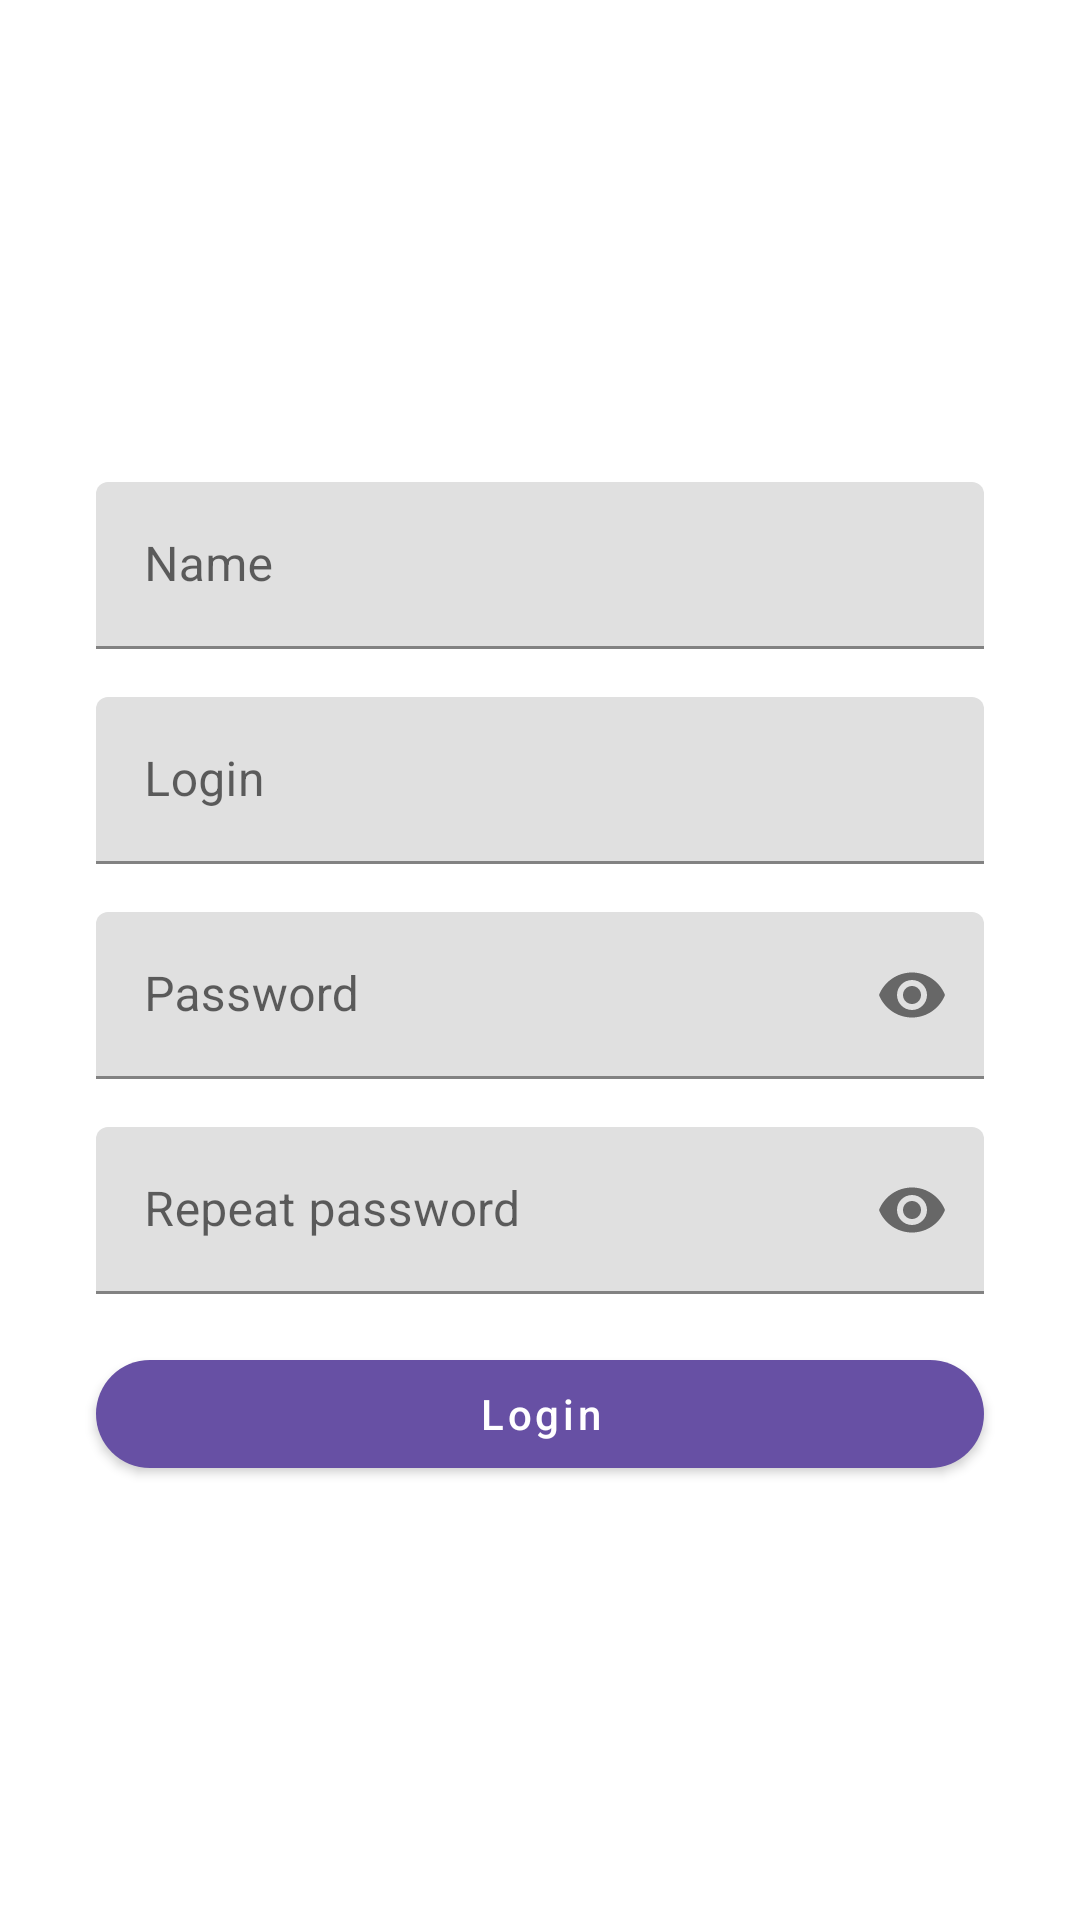

Layout XML and referenced resources for this Android screen:
<!-- AndroidManifest.xml: application theme Theme.NeWork -->
<!-- res/layout/fragment_sign_up.xml -->
<?xml version="1.0" encoding="utf-8"?>
<LinearLayout xmlns:android="http://schemas.android.com/apk/res/android"
    xmlns:tools="http://schemas.android.com/tools"
    android:layout_width="match_parent"
    android:layout_height="match_parent"
    android:orientation="vertical"
    android:gravity="center"
    xmlns:app="http://schemas.android.com/apk/res-auto"
    tools:context=".activity.auth.SignUpFragment"
    >

        <ImageView
            android:id="@+id/photo"
            android:layout_width="wrap_content"
            android:layout_height="wrap_content"
            android:layout_gravity="center_horizontal"
            android:src="@drawable/monogram"
            android:background="@android:color/transparent"
            android:contentDescription="@string/description_photo"
            />
        <com.google.android.material.textfield.TextInputLayout
            android:layout_width="match_parent"
            android:layout_height="wrap_content"
            android:layout_marginTop="@dimen/common_spacing"
            android:layout_marginStart="@dimen/sign_margin"
            android:layout_marginEnd="@dimen/sign_margin"
            android:hint="@string/name">

            <com.google.android.material.textfield.TextInputEditText
                android:id="@+id/name"
                android:layout_width="match_parent"
                android:layout_height="wrap_content" />

        </com.google.android.material.textfield.TextInputLayout>

        <com.google.android.material.textfield.TextInputLayout
            android:layout_width="match_parent"
            android:layout_height="wrap_content"
            android:layout_marginTop="@dimen/common_spacing"
            android:layout_marginStart="@dimen/sign_margin"
            android:layout_marginEnd="@dimen/sign_margin"
            android:hint="@string/login">

            <com.google.android.material.textfield.TextInputEditText
                android:id="@+id/login"
                android:layout_width="match_parent"
                android:layout_height="wrap_content" />

        </com.google.android.material.textfield.TextInputLayout>

        <com.google.android.material.textfield.TextInputLayout
            android:layout_width="match_parent"
            android:layout_height="wrap_content"
            android:layout_marginTop="@dimen/common_spacing"
            android:layout_marginStart="@dimen/sign_margin"
            android:layout_marginEnd="@dimen/sign_margin"
            android:hint="@string/password"
            app:passwordToggleEnabled="true">

            <com.google.android.material.textfield.TextInputEditText
                android:id="@+id/pass"
                android:layout_width="match_parent"
                android:layout_height="wrap_content"
                android:inputType="textPassword" />

        </com.google.android.material.textfield.TextInputLayout>

        <com.google.android.material.textfield.TextInputLayout
            android:layout_width="match_parent"
            android:layout_height="wrap_content"
            android:layout_marginTop="@dimen/common_spacing"
            android:layout_marginStart="@dimen/sign_margin"
            android:layout_marginEnd="@dimen/sign_margin"
            android:hint="@string/repeat_password"
            app:passwordToggleEnabled="true">

            <com.google.android.material.textfield.TextInputEditText
                android:id="@+id/pass_repeat"
                android:layout_width="match_parent"
                android:layout_height="wrap_content"
                android:inputType="textPassword" />

        </com.google.android.material.textfield.TextInputLayout>

        <com.google.android.material.button.MaterialButton
            android:id="@+id/sign_up"
            android:layout_width="match_parent"
            android:layout_height="wrap_content"
            android:layout_marginStart="@dimen/sign_margin"
            android:layout_marginTop="@dimen/common_spacing"
            android:layout_marginEnd="@dimen/sign_margin"
            android:text="@string/login"
            android:textAllCaps="false"
            app:cornerRadius="100dp">

        </com.google.android.material.button.MaterialButton>

</LinearLayout>
<!-- resources referenced by this layout -->
<resources>
  <dimen name="common_spacing">16dp</dimen>
  <dimen name="sign_margin">32dp</dimen>
  <string name="description_photo">Photo</string>
  <string name="login">Login</string>
  <string name="name">Name</string>
  <string name="password">Password</string>
  <string name="repeat_password">Repeat password</string>
  <style name="Theme.NeWork" parent="Theme.MaterialComponents.Light.NoActionBar">
          <item name="colorPrimary">@color/primary</item>
          <item name="colorPrimaryVariant">@color/purple_700</item>
          <item name="colorOnPrimary">@color/white</item>
          <item name="colorSecondary">@color/secondary</item>
          <item name="colorSecondaryVariant">@color/teal_700</item>
          <item name="colorOnSecondary">@color/black</item>
          <item name="android:statusBarColor">?attr/colorPrimaryVariant</item>
          <item name="toolbarStyle">@style/Toolbar</item>
          <item name="checkboxStyle">@style/CheckBox</item>
          <item name="actionOverflowButtonStyle">@style/OverFlow</item>
          <item name="floatingActionButtonStyle">@style/FloatingActionButtonStyle</item>
      </style>
  <color name="primary">#6750A4</color>
  <color name="purple_700">#FF3700B3</color>
  <color name="white">#FFFFFFFF</color>
  <color name="secondary">#EADDFF</color>
  <color name="teal_700">#FF018786</color>
  <color name="black">#FF000000</color>
  <style name="Toolbar" parent="@style/Widget.MaterialComponents.Toolbar.Primary">
          <item name="android:background">@color/appbar_color</item>
          <item name="titleTextColor">@color/header_text_color</item>
          <item name="android:layout_width">match_parent</item>
          <item name="android:layout_height">?attr/actionBarSize</item>
          <item name="actionOverflowButtonStyle">@style/OverFlow</item>
      </style>
  <style name="CheckBox" parent="Widget.MaterialComponents.CompoundButton.CheckBox">
          <item name="buttonTint">@color/checkbox_tint</item>
          <item name="android:minWidth">@dimen/icon_button_min_size</item>
          <item name="android:minHeight">@dimen/icon_button_min_size</item>
      </style>
  <style name="OverFlow" parent="Widget.AppCompat.ActionButton.Overflow">
          <item name="android:src">@drawable/account_circle</item>
      </style>
  <style name="FloatingActionButtonStyle" parent="Widget.Design.FloatingActionButton">
          <item name="shapeAppearanceOverlay">@style/Fab</item>
      </style>
  <color name="appbar_color">#FEF7FF</color>
  <color name="header_text_color">#1D1B20</color>
  <dimen name="icon_button_min_size">48dp</dimen>
  <style name="Fab" parent="ShapeAppearance.MaterialComponents.SmallComponent">
          <item name="cornerSize">20%</item>
      </style>
</resources>
